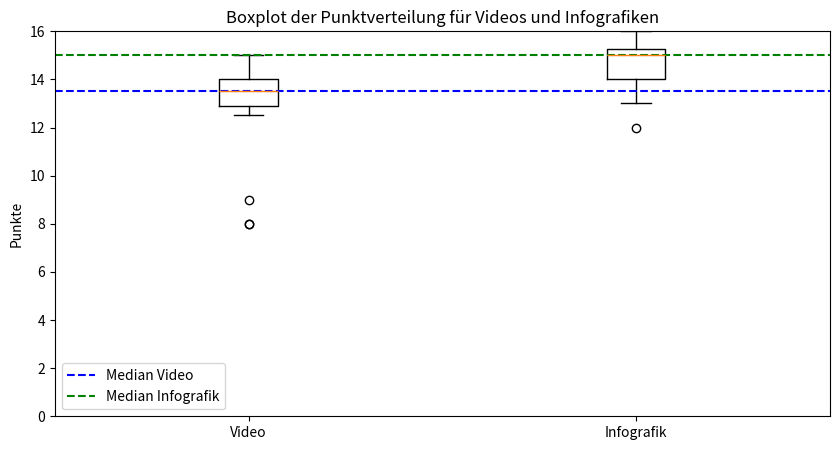

Write the Python code that produced this figure.
import matplotlib.pyplot as plt
import numpy as np

# Data of groups
video_group_scores = [14,8,9,14,13,12.5,14,8,13,15,14,13,13,15,14,14]

infographic_group_scores = [14,13,16,13.5,15,12,14,14.5,15,15,14,16,15,16,15,16]


plt.figure(figsize=(10, 5))
plt.boxplot([video_group_scores, infographic_group_scores], labels=['Video', 'Infografik'])
plt.title('Boxplot der Punktverteilung für Videos und Infografiken')
plt.ylabel('Punkte')
plt.ylim(0, 16)  # Maximale Punktzahl einstellen
plt.axhline(y=np.median(video_group_scores), color='blue', linestyle='--', label='Median Video')
plt.axhline(y=np.median(infographic_group_scores), color='green', linestyle='--', label='Median Infografik')

# Legende hinzufügen
plt.legend()
plt.show()